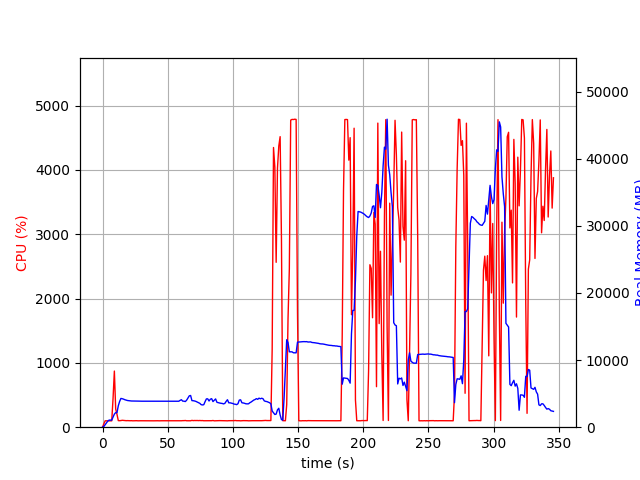

Source data for this figure (header and first rows):
elapsed_time, nproc, cpu, mem_real, mem_virtual
4.0531158447265625e-05, 1, 0.0, 10.27, 3186
1.006, 1, 52.7, 109.6, 778.5
2.014, 1, 99.2, 373.6, 1899
3.021, 1, 99.2, 633.6, 3185
4.03, 1, 100.2, 911.6, 3185
5.037, 1, 100.3, 1059, 2673
6.044, 1, 100.3, 1059, 2673
7.051, 1, 99.3, 1059, 2673
8.058, 1, 446.1, 1519, 6965
9.066, 1, 872.6, 1954, 7450
10.07, 1, 283.0, 2174, 7714
11.08, 1, 199.9, 2171, 7766
12.09, 1, 102.2, 3188, 8848
13.09, 1, 101.2, 3834, 9178
14.1, 1, 103.2, 4285, 10010
15.11, 1, 107.3, 4242, 10010
16.12, 1, 105.2, 4179, 10010
17.12, 1, 104.2, 4093, 10010
18.13, 1, 101.2, 4029, 10010
19.14, 1, 102.3, 3974, 10010
20.14, 1, 101.4, 3945, 10010
21.15, 1, 100.4, 3921, 10010
22.16, 1, 101.4, 3903, 10010
23.16, 1, 99.3, 3902, 10010
24.17, 1, 100.1, 3905, 10010
25.18, 1, 100.1, 3898, 10010
26.19, 1, 101.1, 3891, 10010
27.2, 1, 99.2, 3886, 10010
28.21, 1, 100.1, 3878, 10010
29.22, 1, 100.2, 3878, 10010
30.23, 1, 100.0, 3873, 10010
31.23, 1, 99.2, 3873, 10010
32.24, 1, 100.1, 3869, 10010
33.25, 1, 100.1, 3868, 10010
34.26, 1, 100.1, 3867, 10010
35.27, 1, 99.1, 3866, 10010
36.28, 1, 100.1, 3866, 10010
37.29, 1, 100.1, 3866, 10010
38.3, 1, 100.1, 3866, 10010
39.3, 1, 99.2, 3866, 10010
40.31, 1, 100.1, 3866, 10010
41.32, 1, 100.1, 3866, 10010
42.33, 1, 100.2, 3860, 10010
43.34, 1, 99.1, 3860, 10010
44.35, 1, 100.2, 3862, 10010
45.36, 1, 100.2, 3864, 10010
46.36, 1, 100.2, 3864, 10010
47.37, 1, 100.2, 3862, 10010
48.38, 1, 100.2, 3862, 10010
49.39, 1, 100.2, 3862, 10010
50.4, 1, 100.1, 3864, 10010
51.41, 1, 99.2, 3858, 10010
52.41, 1, 101.2, 3858, 10010
53.42, 1, 100.1, 3863, 10010
54.43, 1, 100.0, 3864, 10010
55.44, 1, 100.1, 3873, 10010
56.45, 1, 101.1, 3866, 10010
57.46, 1, 100.1, 3858, 10010
58.47, 1, 100.1, 3867, 10010
59.48, 1, 100.0, 3996, 10010
... 283 more rows
